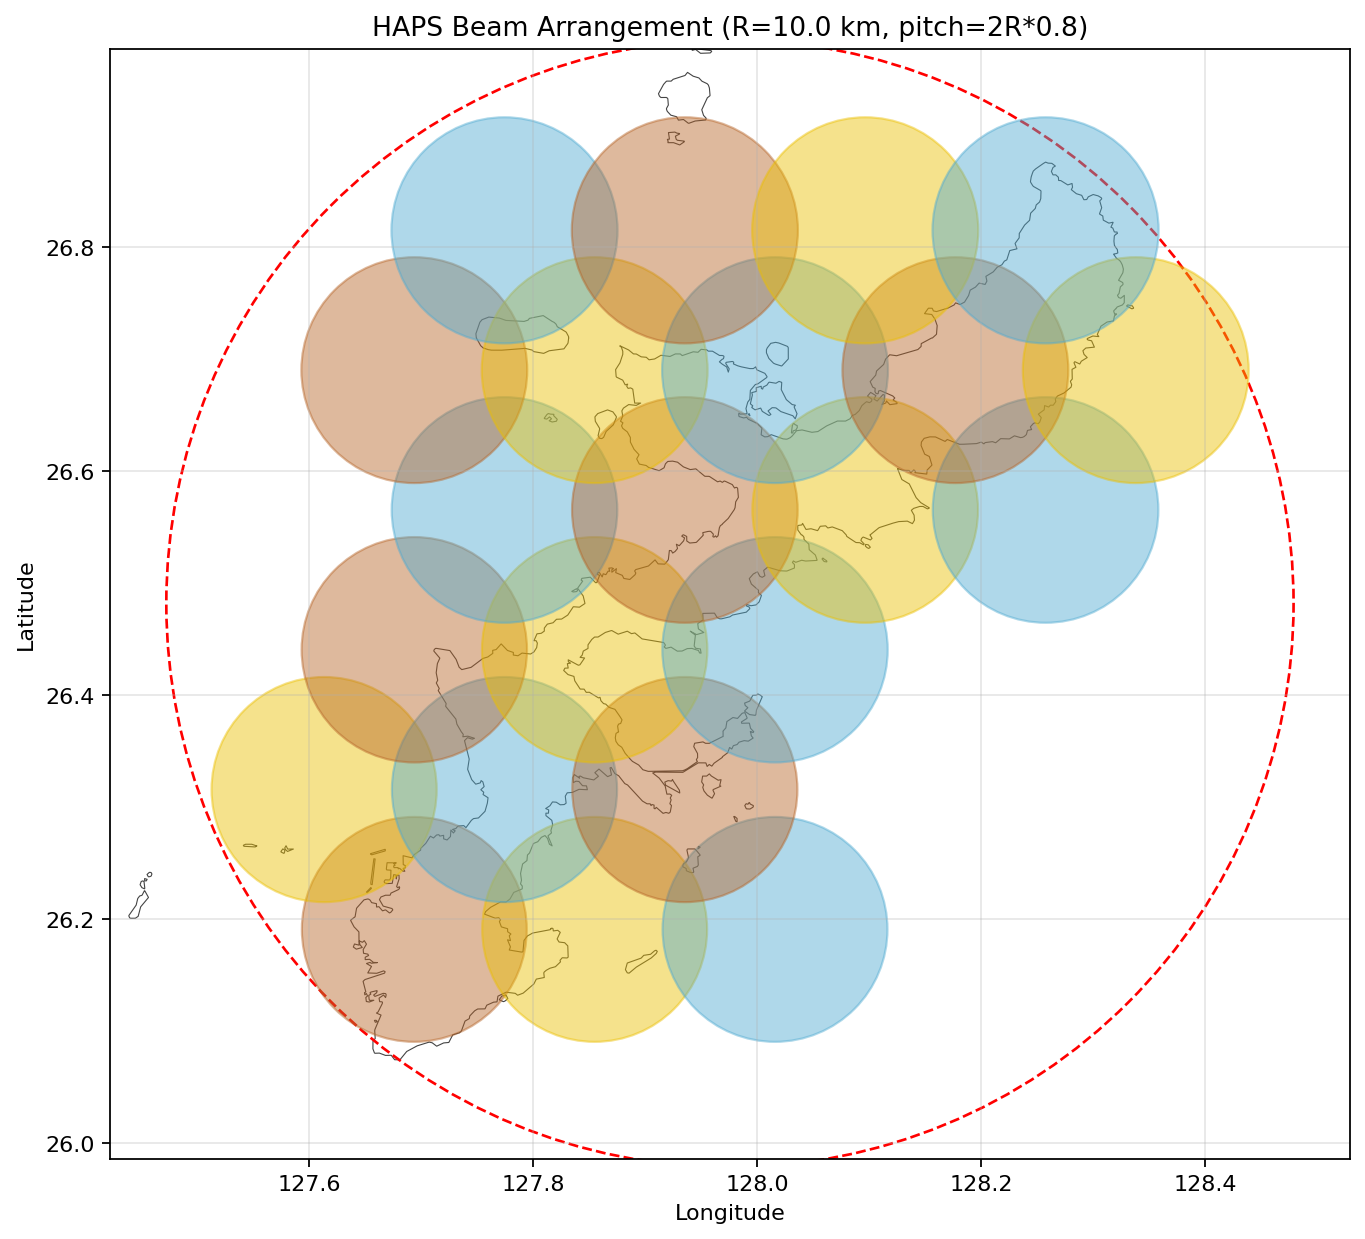

The file beside this chart, header and first rows:
latitude, longitude, beam_radius, color, user, sat_radius
26.19, 127.7, 10.0, 3, 649170, 0.09875
26.19, 127.9, 10.0, 2, 22022, 0.09875
26.19, 128, 10.0, 1, 0, 0.09875
26.32, 127.6, 10.0, 2, 0, 0.09875
26.32, 127.8, 10.0, 1, 403173, 0.09875
26.32, 127.9, 10.0, 3, 0, 0.09875
26.44, 127.7, 10.0, 3, 20603, 0.09875
26.44, 127.9, 10.0, 2, 141575, 0.09875
26.44, 128, 10.0, 1, 11236, 0.09875
26.57, 127.8, 10.0, 1, 0, 0.09875
26.57, 127.9, 10.0, 3, 63554, 0.09875
26.57, 128.1, 10.0, 2, 799, 0.09875
26.57, 128.3, 10.0, 1, 0, 0.09875
26.69, 127.7, 10.0, 3, 0, 0.09875
26.69, 127.9, 10.0, 2, 16648, 0.09875
26.69, 128, 10.0, 1, 8894, 0.09875
26.69, 128.2, 10.0, 3, 8408, 0.09875
26.69, 128.3, 10.0, 2, 0, 0.09875
26.81, 127.8, 10.0, 1, 0, 0.09875
26.81, 127.9, 10.0, 3, 0, 0.09875
26.81, 128.1, 10.0, 2, 0, 0.09875
26.81, 128.3, 10.0, 1, 0, 0.09875
